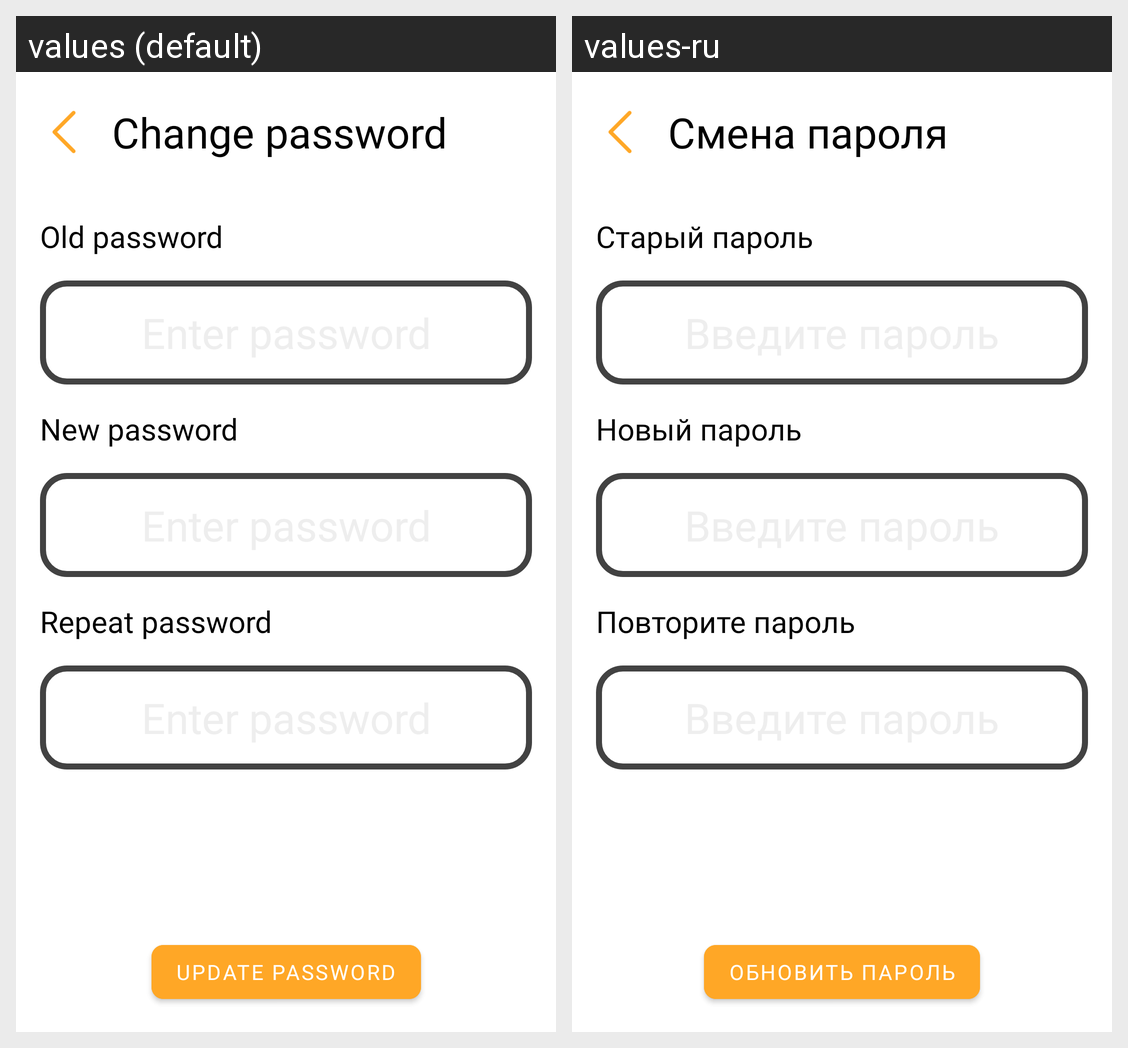

This grid shows one Android layout under two languages. Give, for every string resource on the screen, its name, the default text and each shown locale's text.
Android screen res/layout/fragment_password.xml rendered under 2 locales, left to right: values (default), values-ru. Device: Nexus 5 (rendered at 1080×1920; each locale shown at half size, 540×960, under a caption strip naming it); theme Theme.Monac.
Strings drawn on this screen, with the default value and each locale's value (text and hints the layout hard-codes, and strings that could not be matched under every locale, appear in the picture but are not listed):

change_password
  values: Change password
  values-ru: Смена пароля

old_password
  values: Old password
  values-ru: Старый пароль

new_password
  values: New password
  values-ru: Новый пароль

repeat_password
  values: Repeat password
  values-ru: Повторите пароль

update_password
  values: Update password
  values-ru: Обновить пароль
